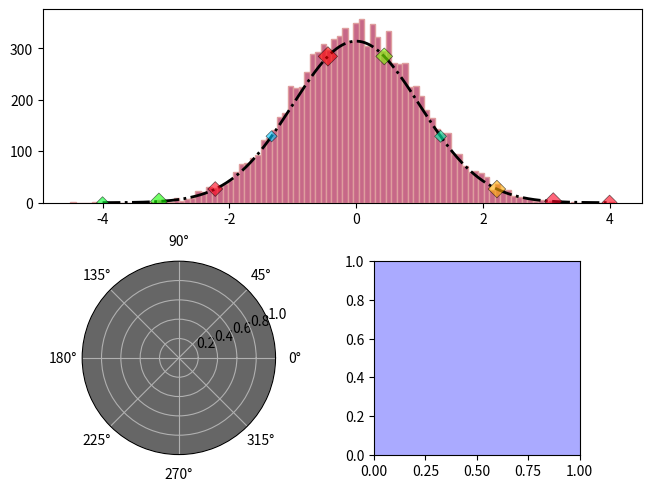

The script that saved this image:
import matplotlib.pyplot as plt
import numpy as np
  
  
fig = plt.figure(constrained_layout = True)
gs = fig.add_gridspec(10, 10)
ax = fig.add_subplot(gs[0:5, :])#,projection="3d")
ax2 = fig.add_subplot(gs[5:, :5],projection="polar", facecolor="#666666")
ax3 = fig.add_subplot(gs[5:, 5:9],facecolor = "#0000FF55")


#arriba = fig.add_subplot(2,1,1)
#abajo = fig.add_subplot(2,2,3)
#abajo_2 = fig.add_subplot(4,2,6)

x_hist = np.random.randn(10000)
x = np.linspace(-4,4,1000)
y=314*np.exp(-x**2/2)

x2 = np.linspace(-4,4,10)
y2=314*np.exp(-x2**2/2)

ax.hist(x_hist, bins=100, facecolor="#c76888",edgecolor="#df9e9e",
        orientation="vertical",zorder=1)
ax.plot(x, y, color="black", linewidth=2., linestyle="-.",zorder=2)
ax.scatter(x2, y2, zorder=3, marker="D", edgecolor="k", 
           c=np.random.rand(10), s=20+100*np.random.rand(10), lw=0.5,
            cmap="hsv", alpha=0.6)
plt.show()